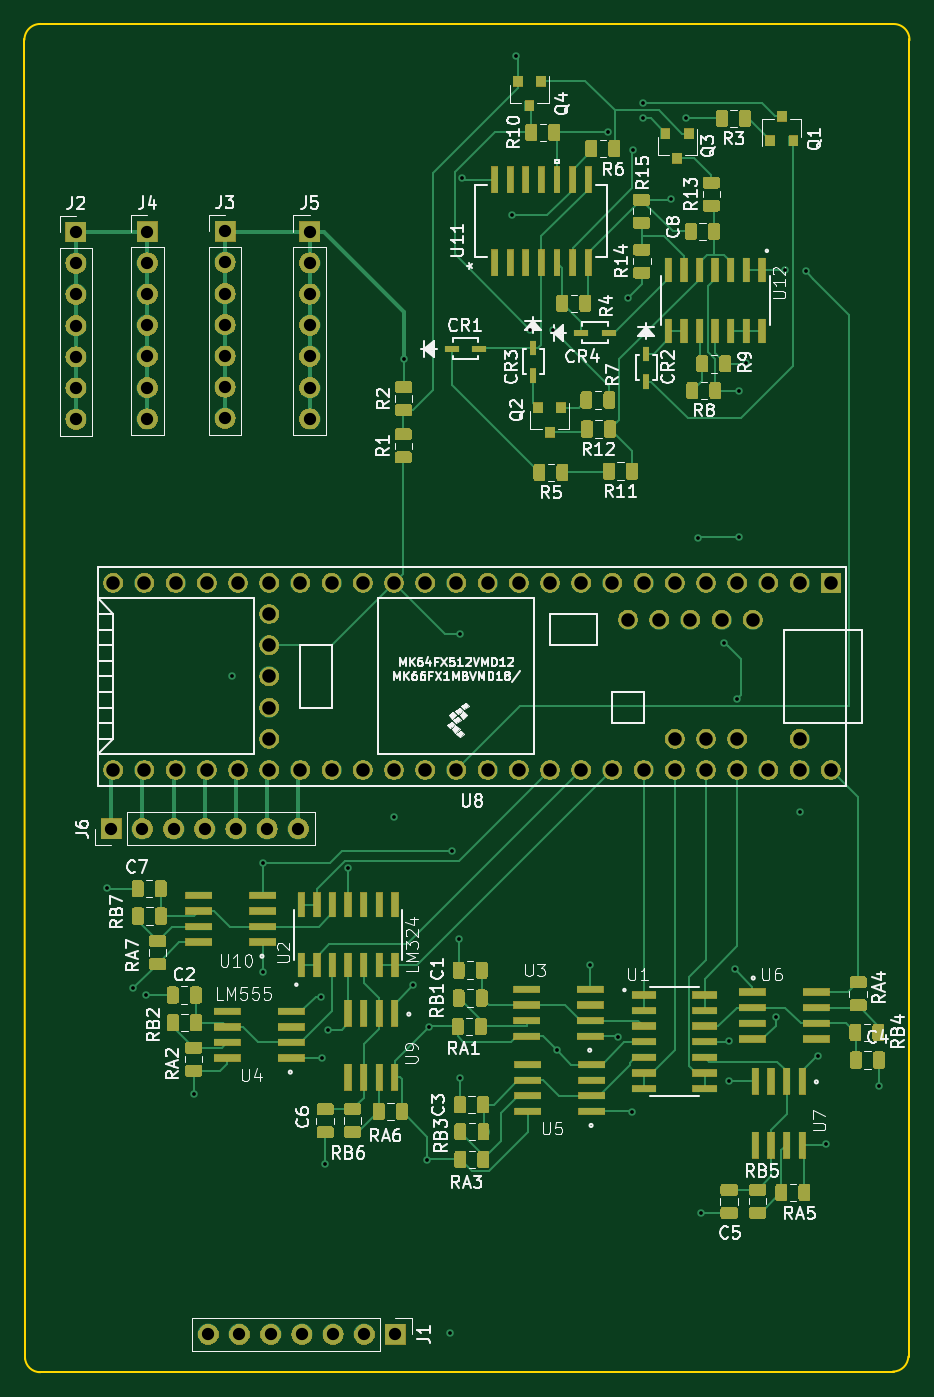
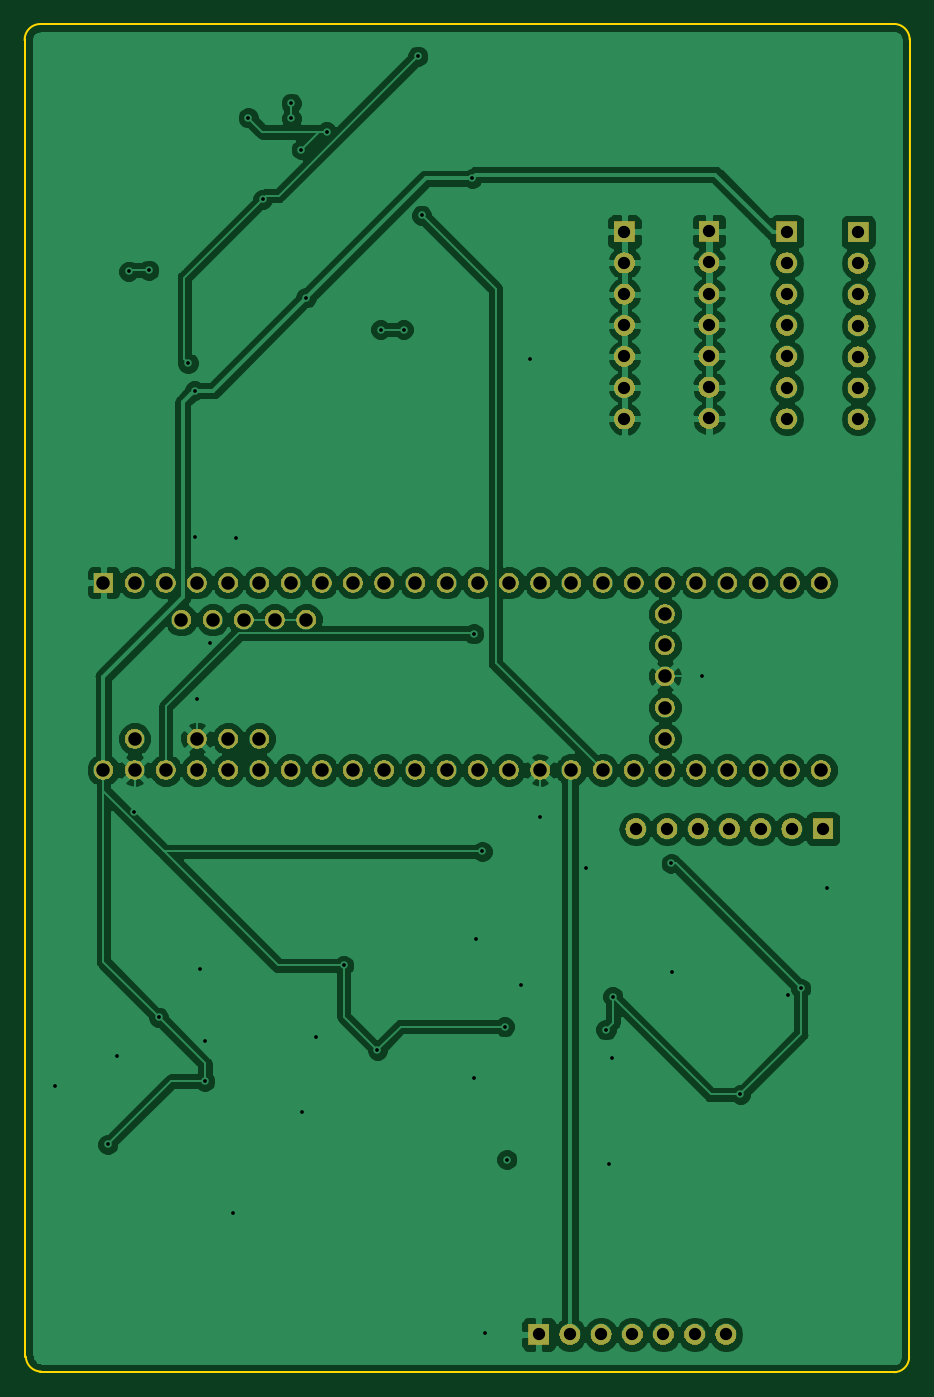
Circuit board: 11 layer files. Board 72.1 x 109.8 mm.
- bottom_copper: new_synth_transistor-B.Cu.gbl (133012 bytes)
- bottom_mask: new_synth_transistor-B.Mask.gbs (87095 bytes)
- paste: new_synth_transistor-B.Paste.gbp (504 bytes)
- bottom_silk: new_synth_transistor-B.SilkS.gbo (505 bytes)
- outline: new_synth_transistor-Edge.Cuts.gm1 (1013 bytes)
- top_copper: new_synth_transistor-F.Cu.gtl (185025 bytes)
- top_mask: new_synth_transistor-F.Mask.gts (180069 bytes)
- paste: new_synth_transistor-F.Paste.gtp (139936 bytes)
- top_silk: new_synth_transistor-F.SilkS.gto (75948 bytes)
- drill: new_synth_transistor-NPTH.drl (141 bytes)
- drill: new_synth_transistor-PTH.drl (2886 bytes)

=== bottom_copper: new_synth_transistor-B.Cu.gbl (133012 bytes, source omitted) ===
=== bottom_mask: new_synth_transistor-B.Mask.gbs (87095 bytes, source omitted) ===
=== paste: new_synth_transistor-B.Paste.gbp ===
G04 #@! TF.GenerationSoftware,KiCad,Pcbnew,(5.0.1)-4*
G04 #@! TF.CreationDate,2019-12-01T21:58:56-05:00*
G04 #@! TF.ProjectId,new_synth_transistor,6E65775F73796E74685F7472616E7369,rev?*
G04 #@! TF.SameCoordinates,Original*
G04 #@! TF.FileFunction,Paste,Bot*
G04 #@! TF.FilePolarity,Positive*
%FSLAX46Y46*%
G04 Gerber Fmt 4.6, Leading zero omitted, Abs format (unit mm)*
G04 Created by KiCad (PCBNEW (5.0.1)-4) date 12/1/2019 9:58:56 PM*
%MOMM*%
%LPD*%
G01*
G04 APERTURE LIST*
G04 APERTURE END LIST*
M02*

=== bottom_silk: new_synth_transistor-B.SilkS.gbo ===
G04 #@! TF.GenerationSoftware,KiCad,Pcbnew,(5.0.1)-4*
G04 #@! TF.CreationDate,2019-12-01T21:58:56-05:00*
G04 #@! TF.ProjectId,new_synth_transistor,6E65775F73796E74685F7472616E7369,rev?*
G04 #@! TF.SameCoordinates,Original*
G04 #@! TF.FileFunction,Legend,Bot*
G04 #@! TF.FilePolarity,Positive*
%FSLAX46Y46*%
G04 Gerber Fmt 4.6, Leading zero omitted, Abs format (unit mm)*
G04 Created by KiCad (PCBNEW (5.0.1)-4) date 12/1/2019 9:58:56 PM*
%MOMM*%
%LPD*%
G01*
G04 APERTURE LIST*
G04 APERTURE END LIST*
M02*

=== outline: new_synth_transistor-Edge.Cuts.gm1 ===
G04 #@! TF.GenerationSoftware,KiCad,Pcbnew,(5.0.1)-4*
G04 #@! TF.CreationDate,2019-12-01T21:58:57-05:00*
G04 #@! TF.ProjectId,new_synth_transistor,6E65775F73796E74685F7472616E7369,rev?*
G04 #@! TF.SameCoordinates,Original*
G04 #@! TF.FileFunction,Profile,NP*
%FSLAX46Y46*%
G04 Gerber Fmt 4.6, Leading zero omitted, Abs format (unit mm)*
G04 Created by KiCad (PCBNEW (5.0.1)-4) date 12/1/2019 9:58:57 PM*
%MOMM*%
%LPD*%
G01*
G04 APERTURE LIST*
%ADD10C,0.200000*%
G04 APERTURE END LIST*
D10*
X284104080Y-123250960D02*
G75*
G02X282858578Y-124469901I-1244297J25619D01*
G01*
X213446357Y-124522344D02*
G75*
G02X212196680Y-123327160I-24192J1225624D01*
G01*
X212149931Y-16047720D02*
G75*
G02X213456520Y-14762480I1285896J-489D01*
G01*
X282895412Y-14767071D02*
G75*
G02X284200600Y-16093440I19947J-1285728D01*
G01*
X212150960Y-16012160D02*
X212201760Y-123428760D01*
X282925520Y-124475240D02*
X213344760Y-124531120D01*
X284200600Y-16022320D02*
X284134560Y-123250960D01*
X213385400Y-14762480D02*
X282889960Y-14762480D01*
M02*

=== top_copper: new_synth_transistor-F.Cu.gtl (185025 bytes, source omitted) ===
=== top_mask: new_synth_transistor-F.Mask.gts (180069 bytes, source omitted) ===
=== paste: new_synth_transistor-F.Paste.gtp (139936 bytes, source omitted) ===
=== top_silk: new_synth_transistor-F.SilkS.gto (75948 bytes, source omitted) ===
=== drill: new_synth_transistor-NPTH.drl ===
M48
;DRILL file {KiCad (5.0.1)-4} date 12/1/2019 9:59:00 PM
;FORMAT={-:-/ absolute / metric / decimal}
FMAT,2
METRIC,TZ
%
G90
G05
M71
T0
M30

=== drill: new_synth_transistor-PTH.drl ===
M48
;DRILL file {KiCad (5.0.1)-4} date 12/1/2019 9:59:00 PM
;FORMAT={-:-/ absolute / metric / decimal}
FMAT,2
METRIC,TZ
T1C0.305
T2C1.000
T3C1.100
%
G90
G05
M71
T1
X218.851Y-85.136
X221.021Y-93.279
X222.016Y-93.833
X225.938Y-101.91
X229.052Y-67.869
X231.536Y-91.938
X231.567Y-83.094
X236.322Y-93.944
X236.357Y-98.908
X236.652Y-107.589
X236.87Y-96.642
X238.511Y-83.48
X242.235Y-79.35
X243.027Y-42.042
X243.82Y-92.989
X244.942Y-107.224
X245.125Y-96.398
X246.761Y-121.371
X246.964Y-82.123
X247.49Y-89.228
X247.599Y-100.569
X247.63Y-64.414
X247.772Y-27.33
X251.877Y-30.333
X252.181Y-17.389
X253.345Y-39.644
X255.209Y-39.654
X255.483Y-98.308
X258.221Y-91.399
X259.617Y-23.541
X260.447Y-97.196
X261.295Y-37.069
X261.61Y-103.363
X261.681Y-24.989
X262.492Y-22.453
X262.512Y-21.214
X264.825Y-29.042
X266.009Y-22.403
X266.959Y-56.589
X267.259Y-111.567
X269.11Y-65.128
X269.484Y-97.587
X269.53Y-100.833
X269.956Y-91.684
X270.149Y-69.682
X270.302Y-56.523
X270.358Y-44.607
X270.901Y-42.367
X273.294Y-95.616
X274.091Y-34.808
X275.263Y-78.891
X275.737Y-34.905
X276.718Y-98.806
X277.429Y-105.984
X281.732Y-101.244
T2
X222.159Y-31.674
X222.159Y-34.214
X222.159Y-36.754
X222.159Y-39.294
X222.159Y-41.834
X222.159Y-44.374
X222.159Y-46.914
X228.488Y-31.631
X228.488Y-34.171
X228.488Y-36.711
X228.488Y-39.251
X228.488Y-41.791
X228.488Y-44.331
X228.488Y-46.871
X227.117Y-121.453
X229.657Y-121.453
X232.197Y-121.453
X234.737Y-121.453
X237.277Y-121.453
X239.817Y-121.453
X242.357Y-121.453
X219.207Y-80.284
X221.747Y-80.284
X224.287Y-80.284
X226.827Y-80.284
X229.367Y-80.284
X231.907Y-80.284
X234.447Y-80.284
X235.374Y-31.674
X235.374Y-34.214
X235.374Y-36.754
X235.374Y-39.294
X235.374Y-41.834
X235.374Y-44.374
X235.374Y-46.914
X216.342Y-31.702
X216.342Y-34.242
X216.342Y-36.782
X216.342Y-39.322
X216.342Y-41.862
X216.342Y-44.402
X216.342Y-46.942
T3
X219.375Y-60.259
X219.375Y-75.499
X221.915Y-60.259
X221.915Y-75.499
X224.455Y-60.259
X224.455Y-75.499
X226.995Y-60.259
X226.995Y-75.499
X229.535Y-60.259
X229.535Y-75.499
X232.075Y-60.259
X232.075Y-62.799
X232.075Y-65.339
X232.075Y-67.879
X232.075Y-70.419
X232.075Y-72.959
X232.075Y-75.499
X234.615Y-60.259
X234.615Y-75.499
X237.155Y-60.259
X237.155Y-75.499
X239.695Y-60.259
X239.695Y-75.499
X242.235Y-60.259
X242.235Y-75.499
X244.775Y-60.259
X244.775Y-75.499
X247.315Y-60.259
X247.315Y-75.499
X249.855Y-60.259
X249.855Y-75.499
X252.395Y-60.259
X252.395Y-75.499
X254.935Y-60.259
X254.935Y-75.499
X257.475Y-60.259
X257.475Y-75.499
X260.015Y-60.259
X260.015Y-75.499
X261.285Y-63.259
X262.555Y-60.259
X262.555Y-75.499
X263.825Y-63.259
X265.095Y-60.259
X265.095Y-72.959
X265.095Y-75.499
X266.365Y-63.259
X267.635Y-60.259
X267.635Y-72.959
X267.635Y-75.499
X268.905Y-63.259
X270.175Y-60.259
X270.175Y-72.959
X270.175Y-75.499
X271.445Y-63.259
X272.715Y-60.259
X272.715Y-75.499
X275.255Y-60.259
X275.255Y-72.959
X275.255Y-75.499
X277.795Y-60.259
X277.795Y-75.499
T0
M30

